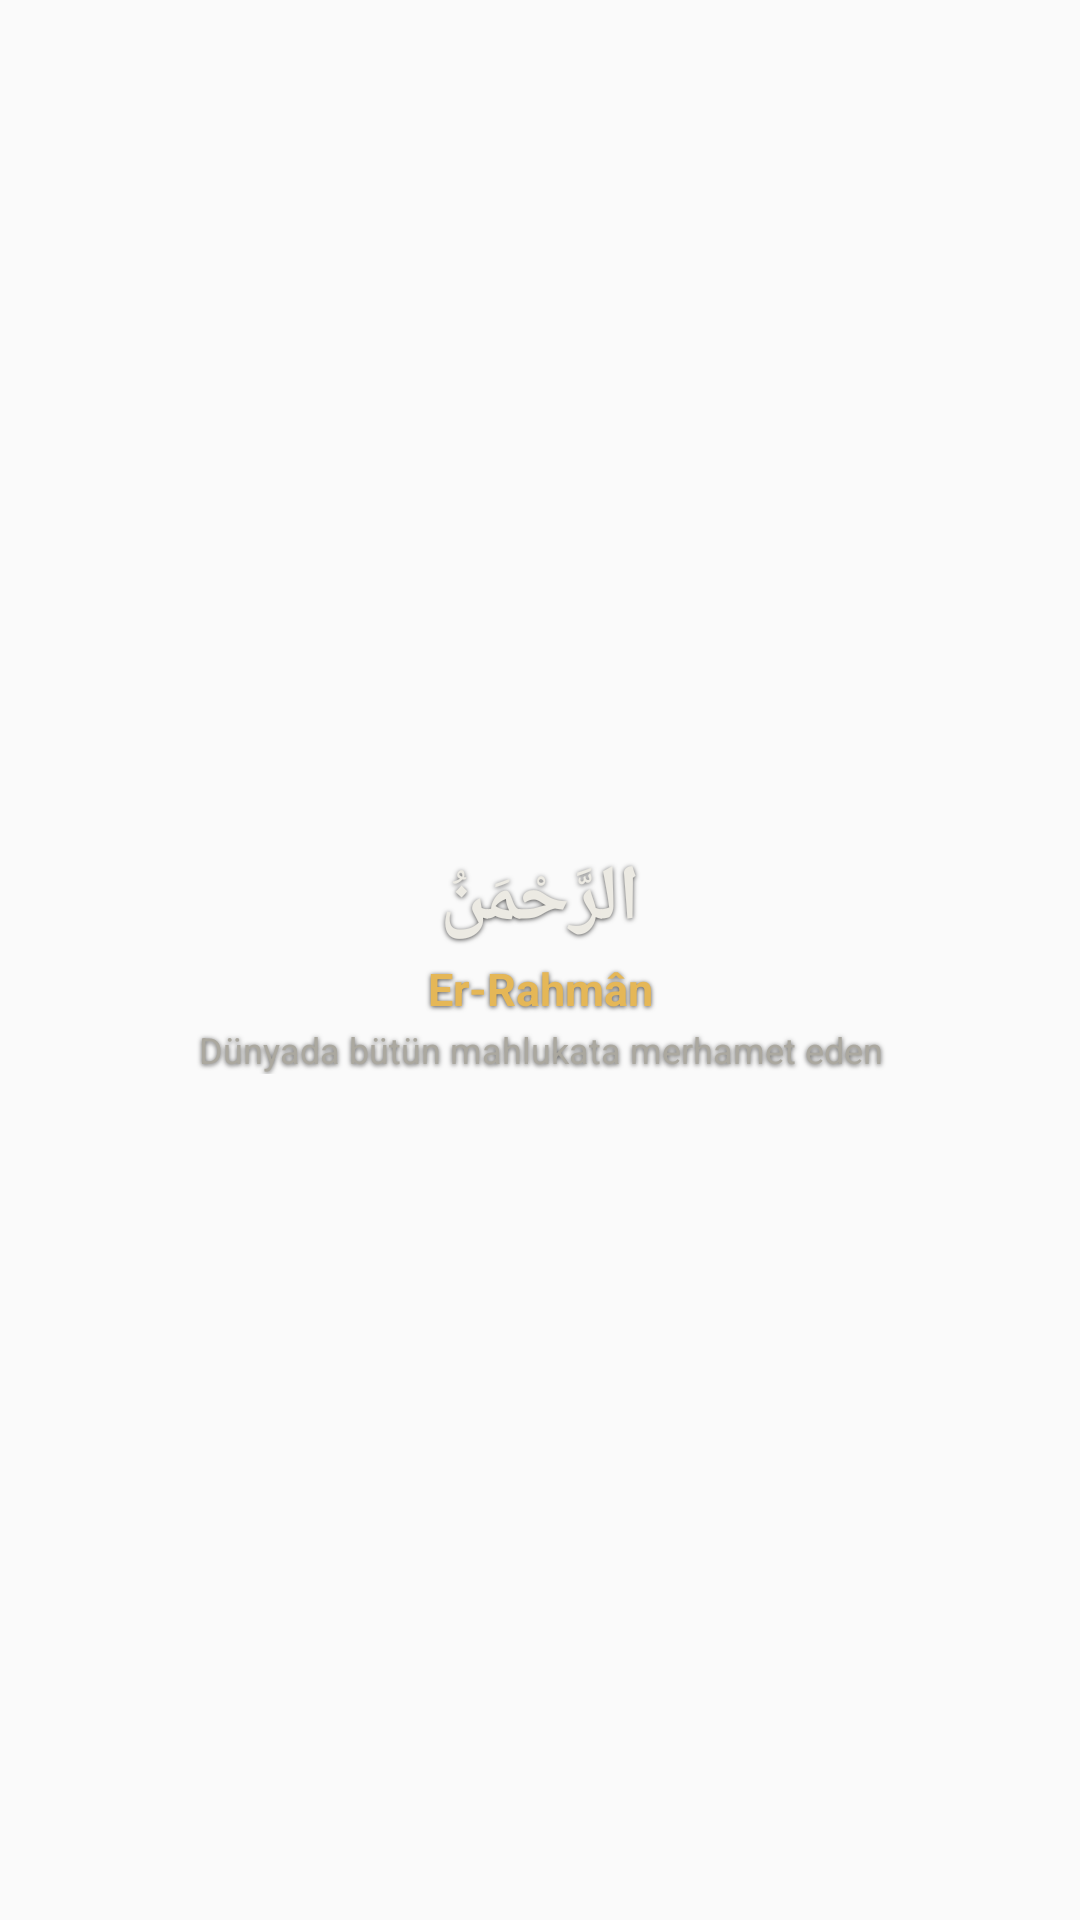

Android layout source for this screen:
<!-- AndroidManifest.xml: application theme AppTheme -->
<!-- res/layout/esma_widget_preview.xml -->
<?xml version="1.0" encoding="utf-8"?>
<LinearLayout xmlns:android="http://schemas.android.com/apk/res/android"
    android:layout_width="match_parent"
    android:layout_height="match_parent"
    android:orientation="vertical"
    android:gravity="center"
    android:background="@drawable/widget_background"
    android:padding="14dp">

    <TextView
        android:layout_width="match_parent"
        android:layout_height="wrap_content"
        android:gravity="center"
        android:text="@string/widget_preview_esma_arabic"
        android:textColor="@color/widget_text_primary"
        android:textStyle="bold"
        android:textSize="26sp"
        android:maxLines="1"
        android:ellipsize="end"
        android:shadowColor="#B3000000"
        android:shadowDx="0"
        android:shadowDy="1"
        android:shadowRadius="4" />

    <TextView
        android:layout_width="match_parent"
        android:layout_height="wrap_content"
        android:layout_marginTop="2dp"
        android:gravity="center"
        android:text="@string/widget_preview_esma_transliteration"
        android:textColor="@color/widget_accent"
        android:textStyle="bold"
        android:textSize="15sp"
        android:maxLines="1"
        android:ellipsize="end"
        android:shadowColor="#B3000000"
        android:shadowDx="0"
        android:shadowDy="1"
        android:shadowRadius="4" />

    <TextView
        android:layout_width="match_parent"
        android:layout_height="wrap_content"
        android:layout_marginTop="2dp"
        android:gravity="center"
        android:text="@string/widget_preview_esma_meaning"
        android:textColor="@color/widget_text_secondary"
        android:textSize="12sp"
        android:maxLines="2"
        android:ellipsize="end"
        android:shadowColor="#B3000000"
        android:shadowDx="0"
        android:shadowDy="1"
        android:shadowRadius="4" />
</LinearLayout>
<!-- resources referenced by this layout -->
<resources>
  <color name="widget_accent">#E5B757</color>
  <color name="widget_text_primary">#ECEAE3</color>
  <color name="widget_text_secondary">#ABA89F</color>
  <string name="widget_preview_esma_arabic">الرَّحْمَنُ</string>
  <string name="widget_preview_esma_meaning">Dünyada bütün mahlukata merhamet eden</string>
  <string name="widget_preview_esma_transliteration">Er-Rahmân</string>
  <style name="AppTheme" parent="Theme.AppCompat.Light.DarkActionBar">
          
          <item name="colorPrimary">@color/colorPrimary</item>
          <item name="colorPrimaryDark">@color/colorPrimaryDark</item>
          <item name="colorAccent">@color/colorAccent</item>
      </style>
  <!-- not gathered from this repository: default colours our renderer supplied (Android Studio template values) -->
  <color name="colorPrimary">#FF6200EE</color>
  <color name="colorPrimaryDark">#FF3700B3</color>
  <color name="colorAccent">#FF03DAC5</color>
</resources>
